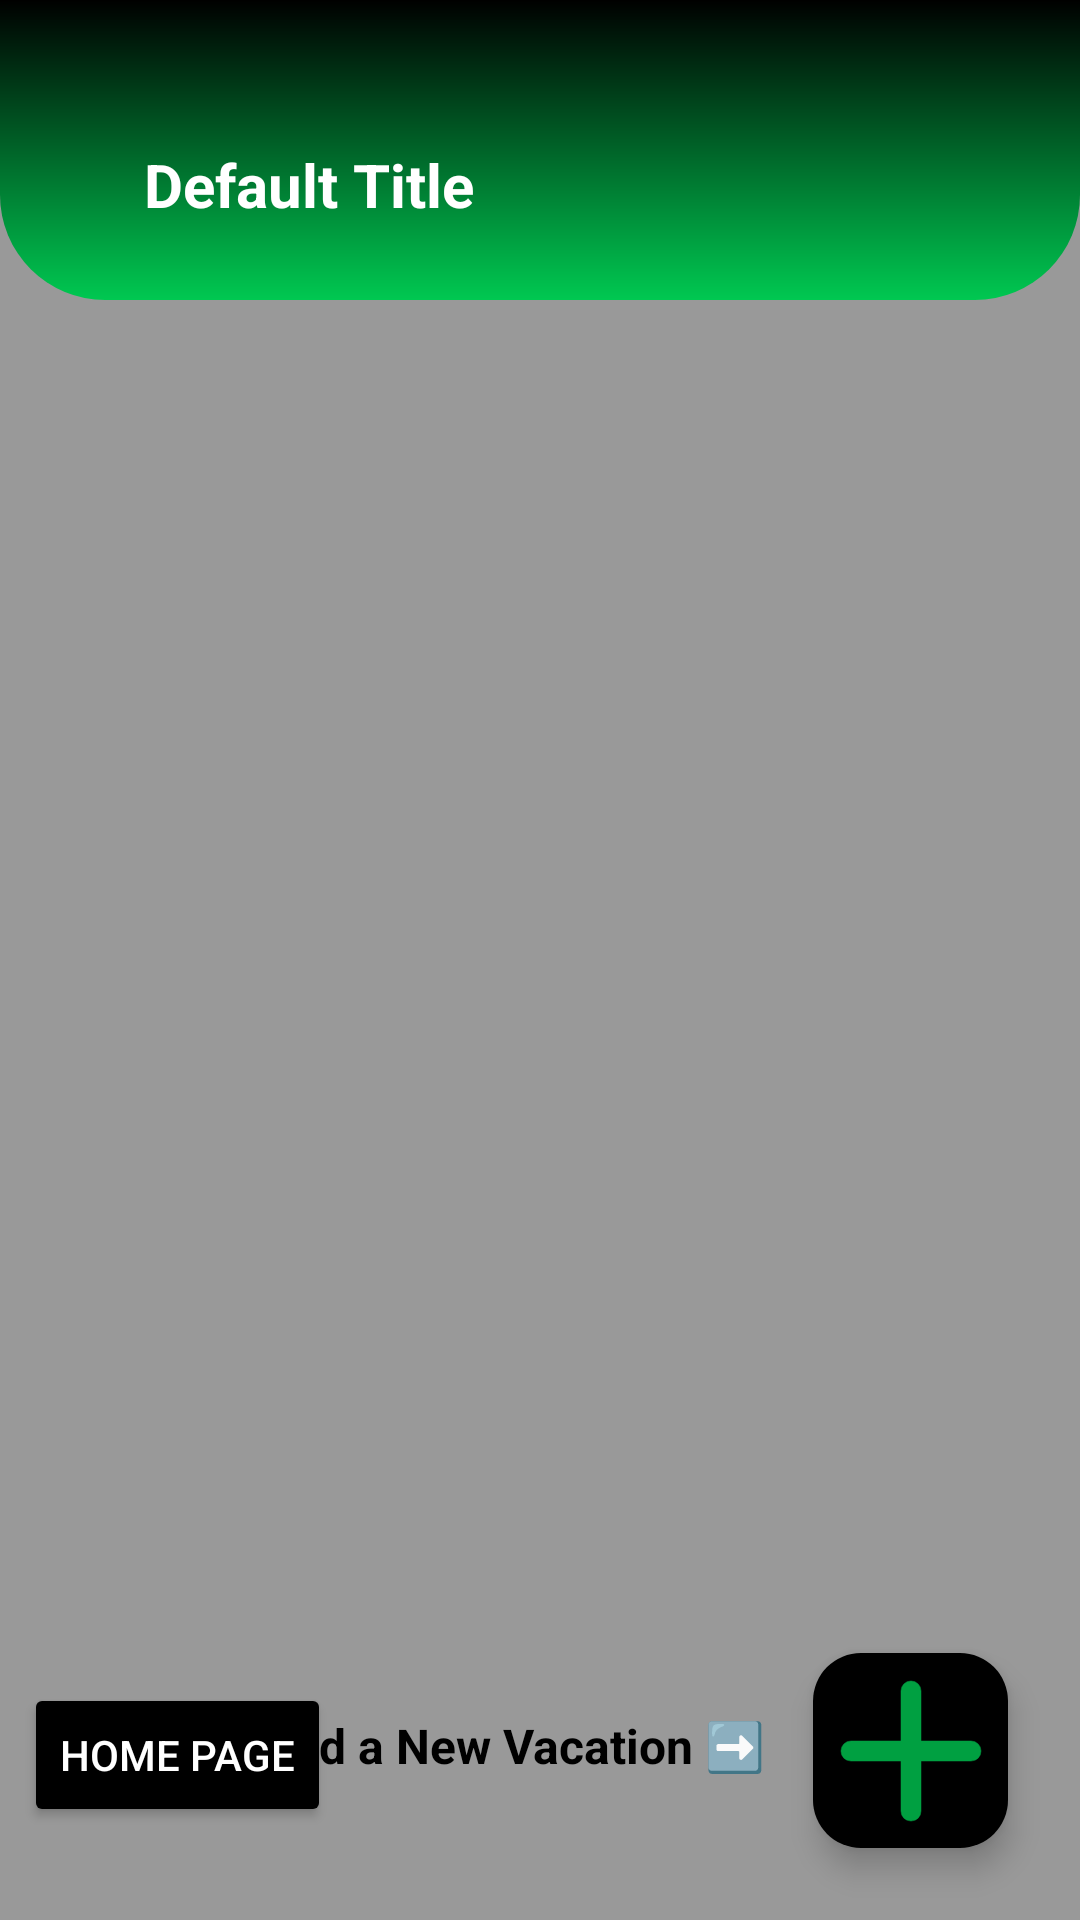

Write the Android layout XML for this screen, with the resource values it uses.
<!-- AndroidManifest.xml: application theme Theme.VacationTracker -->
<!-- res/layout/activity_vacation_list.xml -->
<?xml version="1.0" encoding="utf-8"?>
<androidx.constraintlayout.widget.ConstraintLayout xmlns:android="http://schemas.android.com/apk/res/android"
    xmlns:app="http://schemas.android.com/apk/res-auto"
    xmlns:tools="http://schemas.android.com/tools"
    android:layout_width="match_parent"
    android:layout_height="match_parent"
    android:background="#999999">

    <include
        android:id="@+id/header"
        layout="@layout/header"
        android:layout_width="match_parent"
        android:layout_height="100dp"
        app:layout_constraintEnd_toEndOf="parent"
        tools:text="Vacation List" />

    <androidx.recyclerview.widget.RecyclerView
        android:id="@+id/recyclerViewExcursions"
        android:layout_width="0dp"
        android:layout_height="0dp"
        android:padding="16dp"
        app:layout_constraintBottom_toTopOf="@+id/fabAddNewVacation"
        app:layout_constraintEnd_toEndOf="parent"
        app:layout_constraintHorizontal_bias="0.6"
        app:layout_constraintStart_toStartOf="parent"
        app:layout_constraintTop_toBottomOf="@+id/header" />

    <com.google.android.material.floatingactionbutton.FloatingActionButton
        android:id="@+id/fabAddNewVacation"
        android:layout_width="65dp"
        android:layout_height="65dp"
        android:layout_marginEnd="24dp"
        android:layout_marginBottom="24dp"
        android:clickable="true"
        android:contentDescription="Add a New Vacation"
        app:backgroundTint="@color/black"
        app:ensureMinTouchTargetSize="true"
        app:fabCustomSize="65dp"
        app:fabSize="auto"
        app:layout_constraintBottom_toBottomOf="parent"
        app:layout_constraintEnd_toEndOf="parent"
        app:layout_constraintHorizontal_bias="1.0"
        app:layout_constraintStart_toStartOf="parent"
        app:layout_constraintTop_toTopOf="parent"
        app:layout_constraintVertical_bias="1.0"
        app:maxImageSize="80dp"
        app:rippleColor="@color/lime"
        app:srcCompat="@drawable/outline_add_24"
        app:tint="@color/lime" />

    <TextView
        android:id="@+id/tvAddNewVacation"
        android:layout_width="wrap_content"
        android:layout_height="wrap_content"
        android:layout_marginEnd="16dp"
        android:text="Add a New Vacation ➡️"
        android:textAlignment="center"
        android:textColor="@color/black"
        android:textSize="16sp"
        android:textStyle="bold"
        app:layout_constraintBottom_toBottomOf="parent"
        app:layout_constraintEnd_toStartOf="@+id/fabAddNewVacation"
        app:layout_constraintHorizontal_bias="1.0"
        app:layout_constraintStart_toStartOf="parent"
        app:layout_constraintTop_toBottomOf="@+id/recyclerViewExcursions"
        app:layout_constraintVertical_bias="0.298" />

    <Button
        android:id="@+id/btnGoBacktoMain"
        android:layout_width="wrap_content"
        android:layout_height="wrap_content"
        android:layout_marginStart="8dp"
        android:backgroundTint="@color/black"
        android:text="Home Page"
        android:textColor="@color/white"
        android:textSize="14sp"
        app:layout_constraintBottom_toBottomOf="parent"
        app:layout_constraintEnd_toStartOf="@+id/tvAddNewVacation"
        app:layout_constraintHorizontal_bias="0.0"
        app:layout_constraintStart_toStartOf="parent"
        app:layout_constraintTop_toBottomOf="@+id/recyclerViewExcursions"
        app:layout_constraintVertical_bias="0.243"
        app:rippleColor="@color/lime" />

</androidx.constraintlayout.widget.ConstraintLayout>
<!-- res/layout/header.xml (included above) -->
<?xml version="1.0" encoding="utf-8"?>
<androidx.constraintlayout.widget.ConstraintLayout xmlns:android="http://schemas.android.com/apk/res/android"
    xmlns:app="http://schemas.android.com/apk/res-auto"
    xmlns:tools="http://schemas.android.com/tools"
    android:id="@+id/linearLayout"
    android:layout_width="match_parent"
    android:layout_height="100dp"
    android:background="@drawable/rounded_header">

    <TextView
        android:id="@+id/headerTitle"
        android:layout_width="wrap_content"
        android:layout_height="wrap_content"
        android:layout_marginStart="48dp"
        android:layout_marginTop="48dp"
        android:textColor="@android:color/white"
        android:textSize="20sp"
        android:textStyle="bold"
        app:layout_constraintStart_toStartOf="parent"
        app:layout_constraintTop_toTopOf="parent"
        tools:text="Default Title" />

</androidx.constraintlayout.widget.ConstraintLayout>
<!-- resources referenced by this layout -->
<resources>
  <color name="black">#000000</color>
  <color name="lime">#00C851</color>
  <color name="white">#ffffff</color>
  <!-- drawable outline_add_24 (drawable) -->
  <vector
      xmlns:android="http://schemas.android.com/apk/res/android"
      android:alpha="0.8"
      android:height="24dp"
      android:viewportHeight="960"
      android:viewportWidth="960"
      android:width="24dp">
  
      <path
          android:fillColor="#000000"
          android:strokeColor="#00C851"
          android:strokeWidth="2"
          android:pathData="M440,520L240,520Q223,520 211.5,508.5Q200,497 200,480Q200,463 211.5,451.5Q223,440 240,440L440,440L440,240Q440,223 451.5,211.5Q463,200 480,200Q497,200 508.5,211.5Q520,223 520,240L520,440L720,440Q737,440 748.5,451.5Q760,463 760,480Q760,497 748.5,508.5Q737,520 720,520L520,520L520,720Q520,737 508.5,748.5Q497,760 480,760Q463,760 451.5,748.5Q440,737 440,720L440,520Z"/>
  </vector>
  <!-- drawable rounded_header (drawable) -->
  <shape xmlns:android="http://schemas.android.com/apk/res/android">
      <corners
          android:bottomLeftRadius="35dp"
          android:bottomRightRadius="35dp"/>
      <gradient
          android:angle="90"
          android:startColor="@color/lime"
          android:endColor="@color/black"
          android:type="linear" />
  </shape>
  <style name="Theme.VacationTracker" parent="Base.Theme.VacationTracker" />
  <style name="Base.Theme.VacationTracker" parent="Theme.Material3.DayNight.NoActionBar">
          
          <item name="colorPrimary">@color/lime</item>
          <item name="colorPrimaryVariant">@color/lime</item>
          <item name="colorOnPrimary">@color/black</item>
          <item name="colorSecondary">@color/lime</item>
          <item name="colorSecondaryVariant">@color/lime</item>
          <item name="colorOnSecondary">@color/black</item>
      </style>
</resources>
